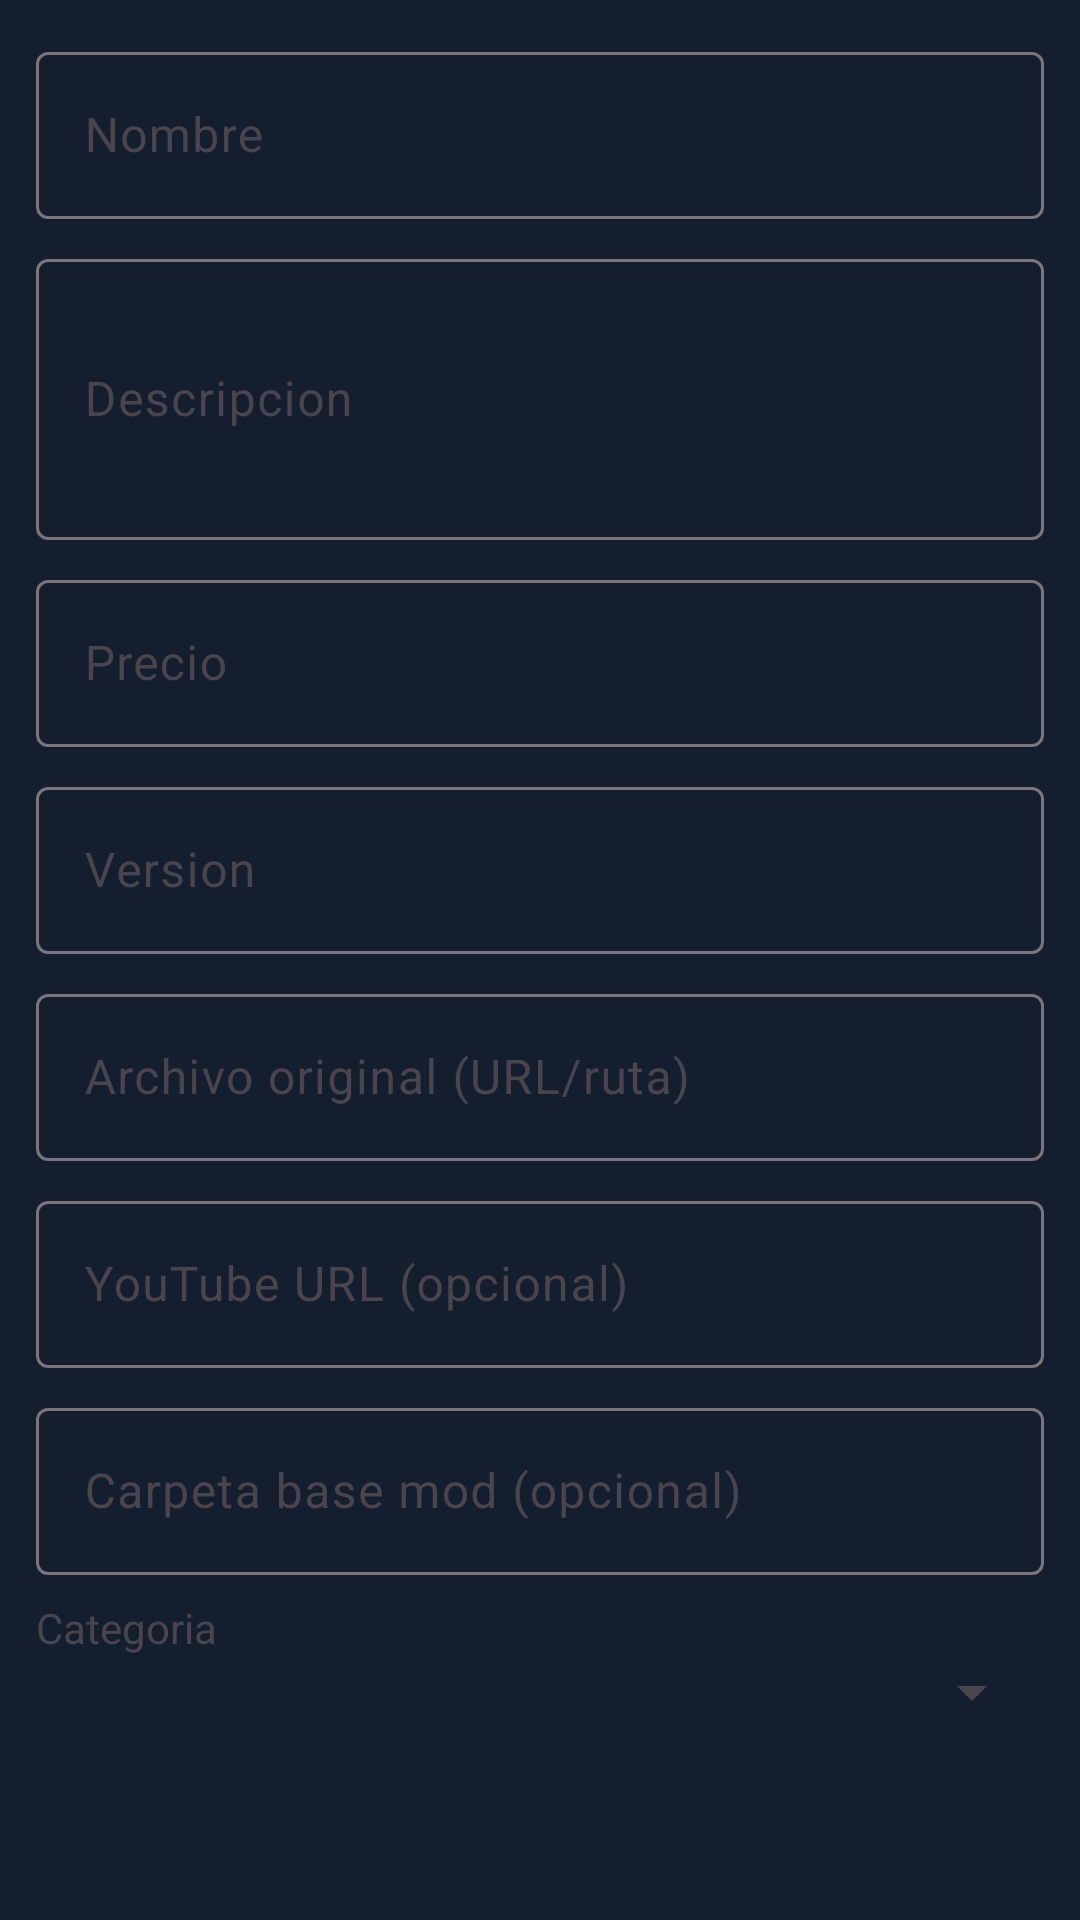

Here is an Android app screen rendered from its layout file. Give the layout XML and the strings, colors and styles it references.
<!-- AndroidManifest.xml: application theme Theme.WebAppAdmin -->
<!-- res/layout/dialog_edit_mod.xml -->
<?xml version="1.0" encoding="utf-8"?>
<ScrollView xmlns:android="http://schemas.android.com/apk/res/android"
    android:layout_width="match_parent"
    android:layout_height="wrap_content"
    android:background="@color/brand_surface"
    android:fillViewport="true">

    <LinearLayout
        android:layout_width="match_parent"
        android:layout_height="wrap_content"
        android:orientation="vertical"
        android:padding="12dp">

        <com.google.android.material.textfield.TextInputLayout
            android:layout_width="match_parent"
            android:layout_height="wrap_content">

            <com.google.android.material.textfield.TextInputEditText
                android:id="@+id/etNombre"
                android:layout_width="match_parent"
                android:layout_height="wrap_content"
                android:hint="Nombre" />
        </com.google.android.material.textfield.TextInputLayout>

        <com.google.android.material.textfield.TextInputLayout
            android:layout_width="match_parent"
            android:layout_height="wrap_content"
            android:layout_marginTop="8dp">

            <com.google.android.material.textfield.TextInputEditText
                android:id="@+id/etDescripcion"
                android:layout_width="match_parent"
                android:layout_height="wrap_content"
                android:hint="Descripcion"
                android:inputType="textMultiLine"
                android:minLines="3" />
        </com.google.android.material.textfield.TextInputLayout>

        <com.google.android.material.textfield.TextInputLayout
            android:layout_width="match_parent"
            android:layout_height="wrap_content"
            android:layout_marginTop="8dp">

            <com.google.android.material.textfield.TextInputEditText
                android:id="@+id/etPrecio"
                android:layout_width="match_parent"
                android:layout_height="wrap_content"
                android:hint="Precio"
                android:inputType="numberDecimal" />
        </com.google.android.material.textfield.TextInputLayout>

        <com.google.android.material.textfield.TextInputLayout
            android:layout_width="match_parent"
            android:layout_height="wrap_content"
            android:layout_marginTop="8dp">

            <com.google.android.material.textfield.TextInputEditText
                android:id="@+id/etVersion"
                android:layout_width="match_parent"
                android:layout_height="wrap_content"
                android:hint="Version" />
        </com.google.android.material.textfield.TextInputLayout>

        <com.google.android.material.textfield.TextInputLayout
            android:layout_width="match_parent"
            android:layout_height="wrap_content"
            android:layout_marginTop="8dp">

            <com.google.android.material.textfield.TextInputEditText
                android:id="@+id/etArchivoOriginal"
                android:layout_width="match_parent"
                android:layout_height="wrap_content"
                android:hint="Archivo original (URL/ruta)" />
        </com.google.android.material.textfield.TextInputLayout>

        <com.google.android.material.textfield.TextInputLayout
            android:layout_width="match_parent"
            android:layout_height="wrap_content"
            android:layout_marginTop="8dp">

            <com.google.android.material.textfield.TextInputEditText
                android:id="@+id/etYoutubeUrl"
                android:layout_width="match_parent"
                android:layout_height="wrap_content"
                android:hint="YouTube URL (opcional)" />
        </com.google.android.material.textfield.TextInputLayout>

        <com.google.android.material.textfield.TextInputLayout
            android:layout_width="match_parent"
            android:layout_height="wrap_content"
            android:layout_marginTop="8dp">

            <com.google.android.material.textfield.TextInputEditText
                android:id="@+id/etCarpetaBaseMod"
                android:layout_width="match_parent"
                android:layout_height="wrap_content"
                android:hint="Carpeta base mod (opcional)" />
        </com.google.android.material.textfield.TextInputLayout>

        <TextView
            android:layout_width="match_parent"
            android:layout_height="wrap_content"
            android:layout_marginTop="8dp"
            android:text="Categoria" />

        <Spinner
            android:id="@+id/spCategoria"
            android:layout_width="match_parent"
            android:layout_height="wrap_content" />

        <TextView
            android:id="@+id/tvDialogError"
            android:layout_width="match_parent"
            android:layout_height="wrap_content"
            android:layout_marginTop="8dp"
            android:textColor="#B3261E"
            android:visibility="gone" />

    </LinearLayout>

</ScrollView>
<!-- resources referenced by this layout -->
<resources>
  <color name="brand_surface">#151E2E</color>
  <style name="Theme.WebAppAdmin" parent="Theme.Material3.DayNight.NoActionBar">
          <item name="colorPrimary">@color/brand_primary</item>
          <item name="colorOnPrimary">@color/brand_on_primary</item>
          <item name="colorPrimaryContainer">@color/brand_primary_dark</item>
          <item name="colorSecondary">@color/brand_primary</item>
          <item name="android:windowBackground">@color/brand_background</item>
          <item name="colorSurface">@color/brand_surface</item>
          <item name="colorOnSurface">@color/brand_on_background</item>
          <item name="android:statusBarColor" tools:targetApi="l">@android:color/transparent</item>
      </style>
  <color name="brand_primary">#E10600</color>
  <color name="brand_on_primary">#FFFFFF</color>
  <color name="brand_primary_dark">#9A0400</color>
  <color name="brand_background">#0F1623</color>
  <color name="brand_on_background">#E8EDF5</color>
</resources>
